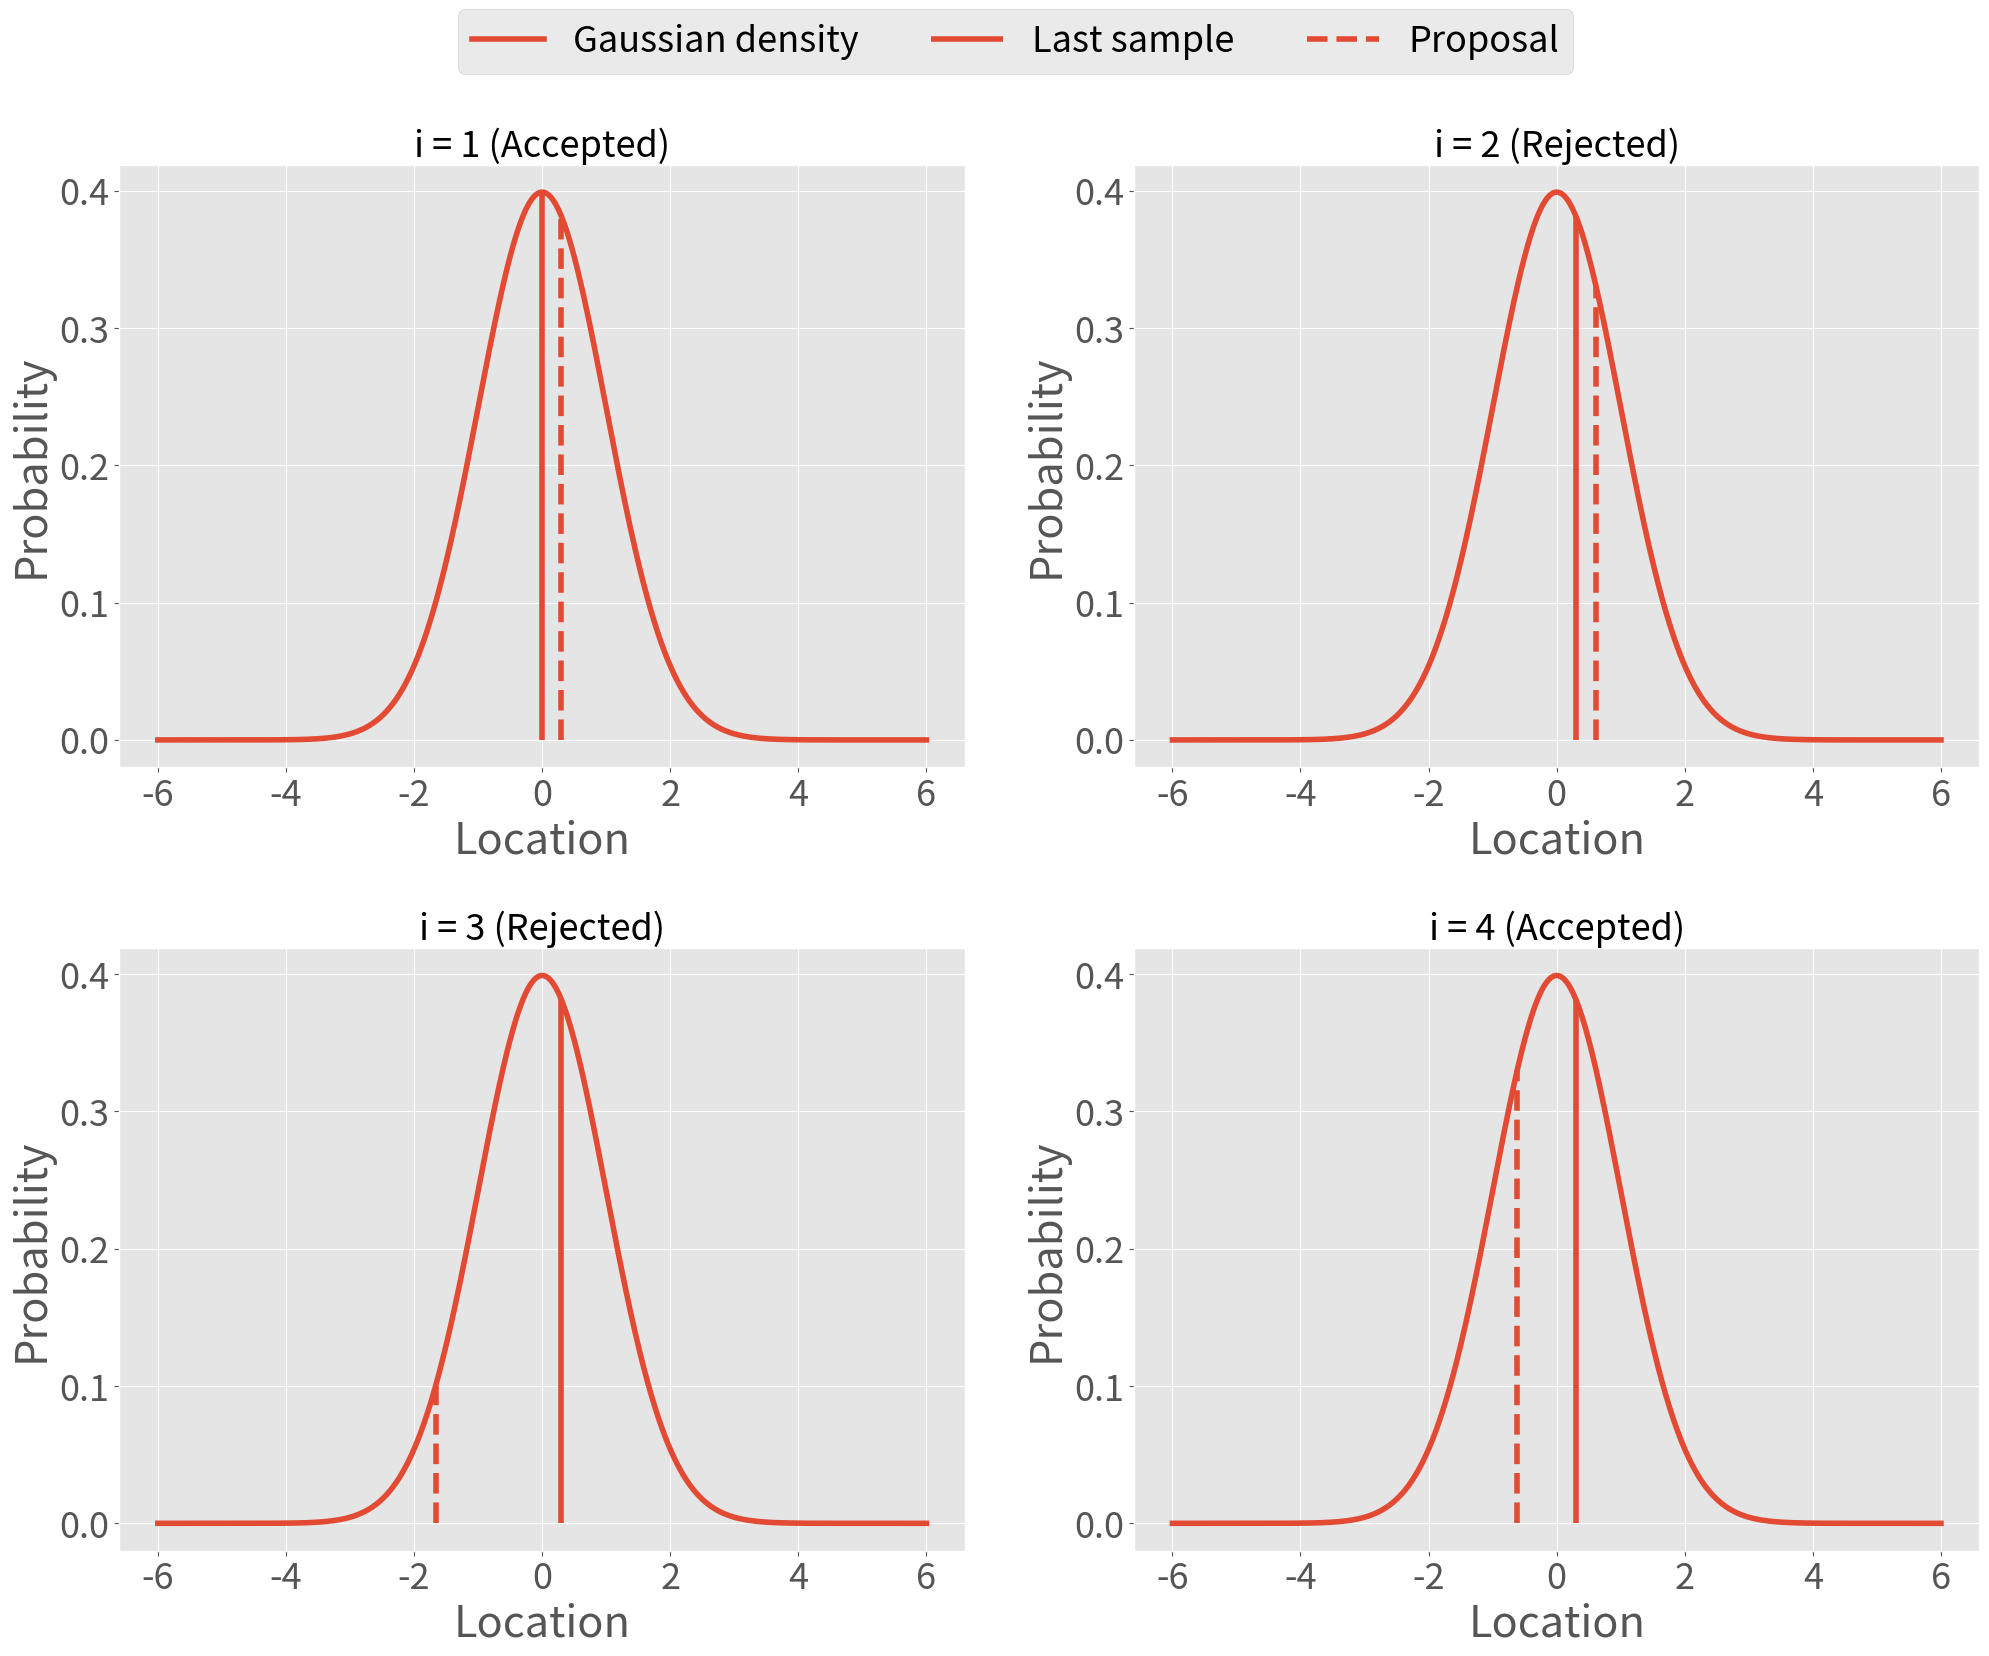

The script that saved this image: (Note: this script raises an exception after producing the figure.)
# FILENAME: acceptRejectFirstStates.py
# PURPOSE: playground for basic mcmc 
# DESCRIPTION: set up a toy example for mcmc sampling and approximate with Metropolis sampler
# AUTHOR: NK

import matplotlib
import matplotlib.pyplot as plt
plt.style.use('ggplot')
import numpy as np 
from scipy.stats import norm
np.set_printoptions(precision = 1)

plt.rcParams.update({'font.size': 26})
plt.rcParams['lines.linewidth'] = 4
plt.rcParams["figure.figsize"] = (24,18)
plt.rcParams["axes.titlesize"] = "medium"

np.random.seed(15051994)


def gaussDens(pt, mean = 0, variance = 1.):
	return np.exp(-(pt-mean)**2/(2*variance))/(np.sqrt(2*np.pi*variance))

propWidth = 3
numPlots = 4
numSamp = 20000
samples = np.zeros(numSamp)
currSamp = 0.0
i = 0
samples[i] = currSamp

i = i + 1

plotPts = np.linspace(-6, 6, 1000)
plotVals = gaussDens(plotPts)

plt.subplots(2,2)
plt.subplots_adjust(wspace = 0.2, hspace = 0.3)
while i < numPlots + 1:
	pltIdx = 220 + i
	plt.subplot(pltIdx)
	plt.xlabel("Location")
	plt.ylabel("Probability")
	proposal =  currSamp + propWidth * np.random.randn()
	plt.plot(plotPts, plotVals, label="Gaussian density")
	plt.vlines(currSamp, 0, gaussDens(currSamp), label = "Last sample")
	plt.vlines(proposal, 0, gaussDens(proposal), linestyle = "dashed", label ="Proposal")
	accProb = gaussDens(proposal)/gaussDens(currSamp)
	ratio = np.random.rand()
	if accProb < ratio:
		samples[i] = currSamp
		plt.title("i = %i (Rejected)"%(i))
	else:
		samples[i] = proposal
		currSamp = proposal
		plt.title("i = %i (Accepted)"%(i))
	i = i + 1
	plt.grid(True)

lgd = plt.legend(loc=(-0.8, 2.45), borderaxespad=0., ncol = 3)
plt.savefig("figures/acceptRejectFirstStates", bbox_extra_artists=(lgd,), bbox_inches='tight')
plt.show()




